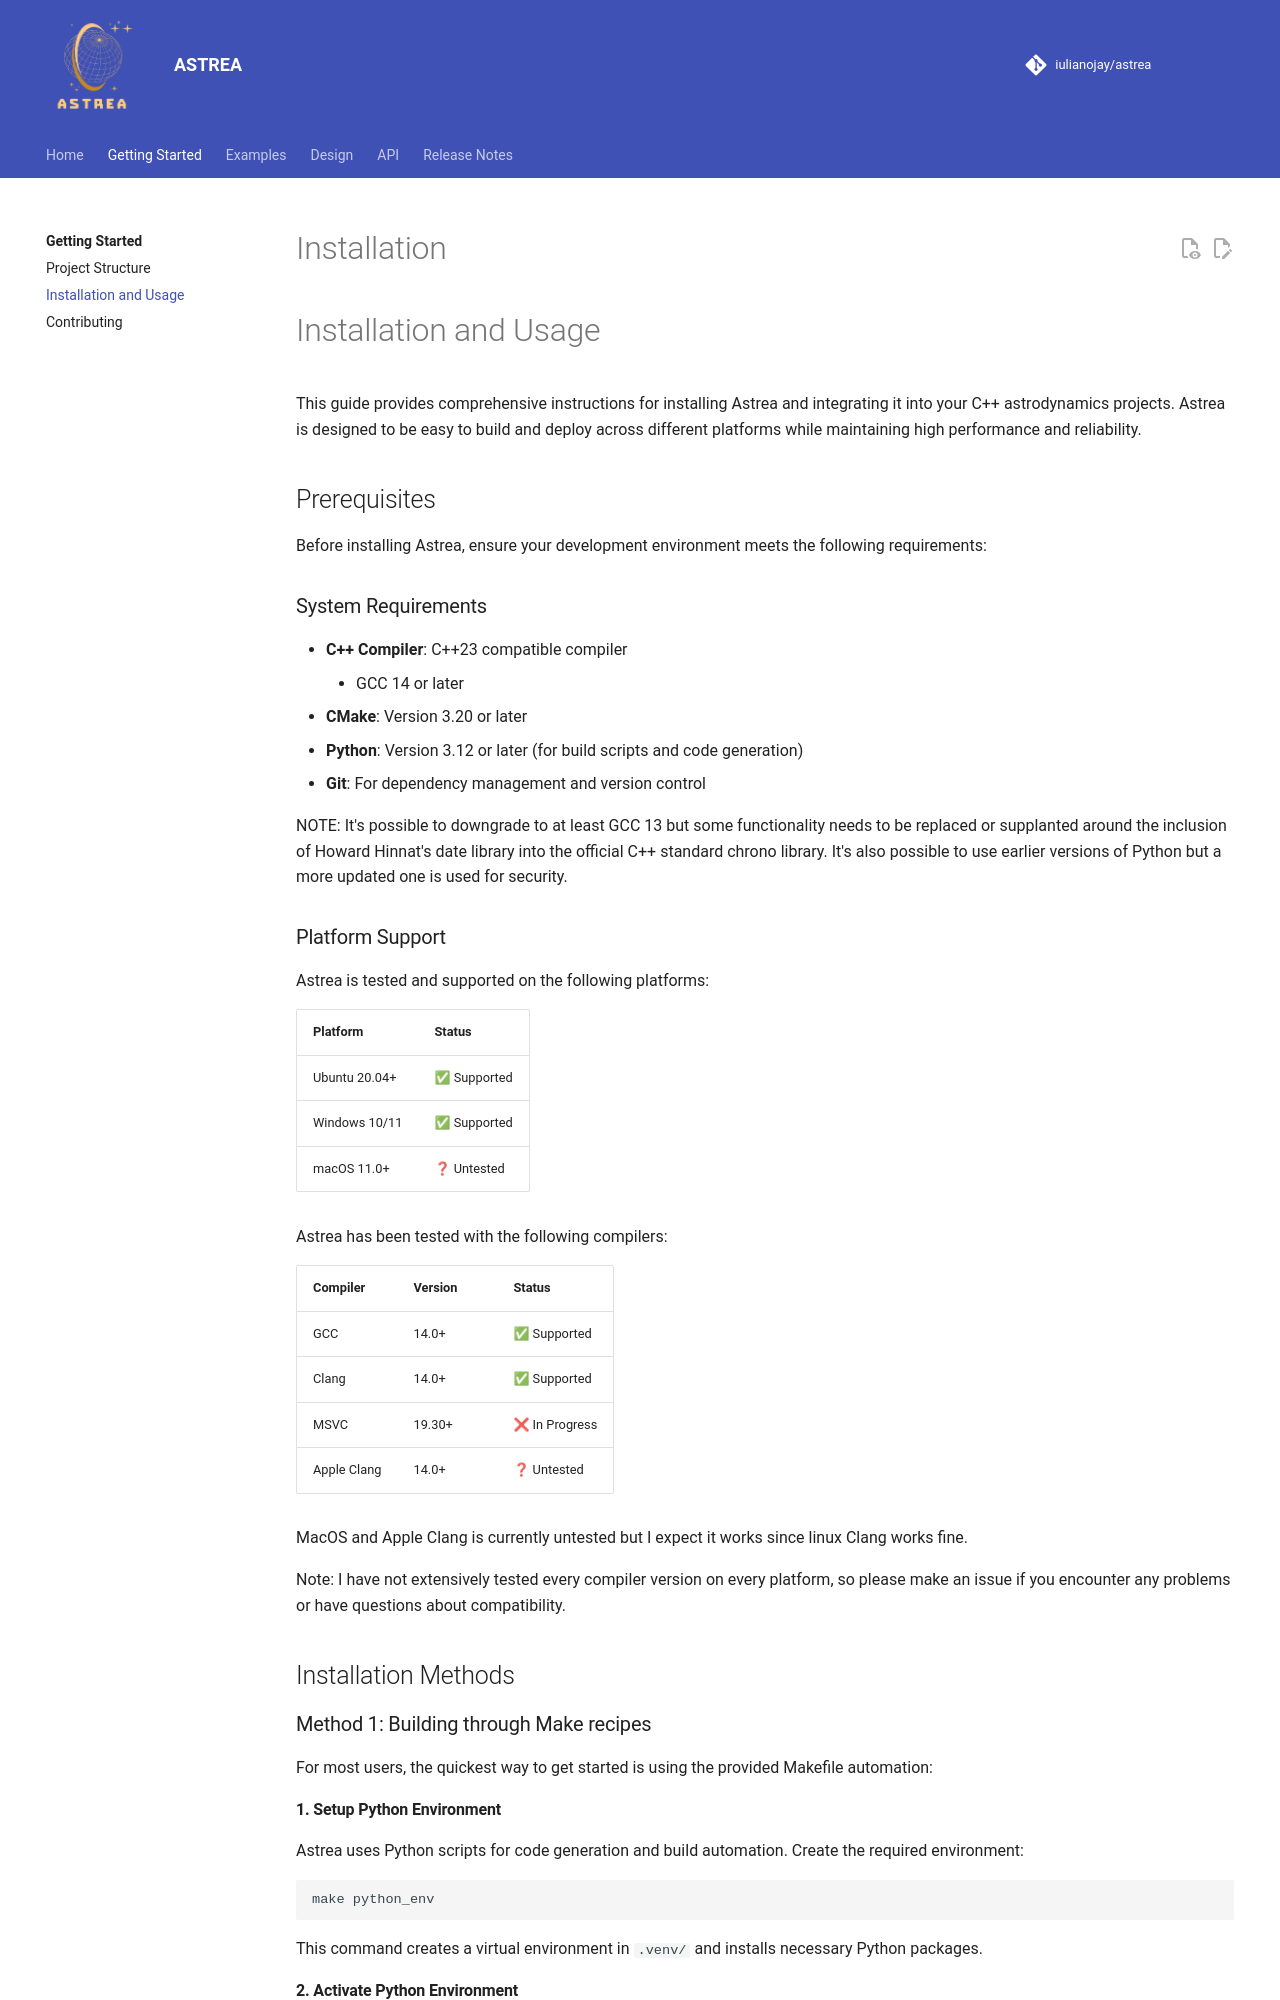

repository: iulianojay/astrea · page: getting_started/installation_and_usage/index.html · generator: mkdocs

# Installation

# Installation and Usage

This guide provides comprehensive instructions for installing Astrea and integrating it into your C++ astrodynamics projects. Astrea is designed to be easy to build and deploy across different platforms while maintaining high performance and reliability.

## Prerequisites

Before installing Astrea, ensure your development environment meets the following requirements:

### System Requirements

- **C++ Compiler**: C++23 compatible compiler
    - GCC 14 or later
- **CMake**: Version 3.20 or later
- **Python**: Version 3.12 or later (for build scripts and code generation)
- **Git**: For dependency management and version control

NOTE: It's possible to downgrade to at least GCC 13 but some functionality needs to be replaced or supplanted around the
inclusion of Howard Hinnat's date library into the official C++ standard chrono library. It's also possible to use earlier versions of Python but a more updated one is used for security.

### Platform Support

Astrea is tested and supported on the following platforms:

| Platform               | Status         |
|------------------------|----------------|
| Ubuntu 20.04+          | ✅ Supported  |
| Windows 10/11          | ✅ Supported  |
| macOS 11.0+            | ❓ Untested   |

Astrea has been tested with the following compilers:

| Compiler               | Version        | Status         |
|------------------------|----------------|----------------|
| GCC                    | 14.0+          | ✅ Supported   |
| Clang                  | 14.0+          | ✅ Supported |
| MSVC                   | 19.30+         | ❌ In Progress |
| Apple Clang            | 14.0+          | ❓ Untested |

MacOS and Apple Clang is currently untested but I expect it works since linux Clang works fine.

Note: I have not extensively tested every compiler version on every platform, so please make an issue if you encounter any problems or have questions about compatibility.

## Installation Methods

### Method 1: Building through Make recipes

For most users, the quickest way to get started is using the provided Makefile automation:

#### 1. Setup Python Environment

Astrea uses Python scripts for code generation and build automation. Create the required environment:

```bash
make python_env
```

This command creates a virtual environment in `.venv/` and installs necessary Python packages.

#### 2. Activate Python Environment

```bash
source ./.venv/bin/activate
```

On Windows (PowerShell):
```powershell
.\.venv\Scripts\Activate.ps1
```
